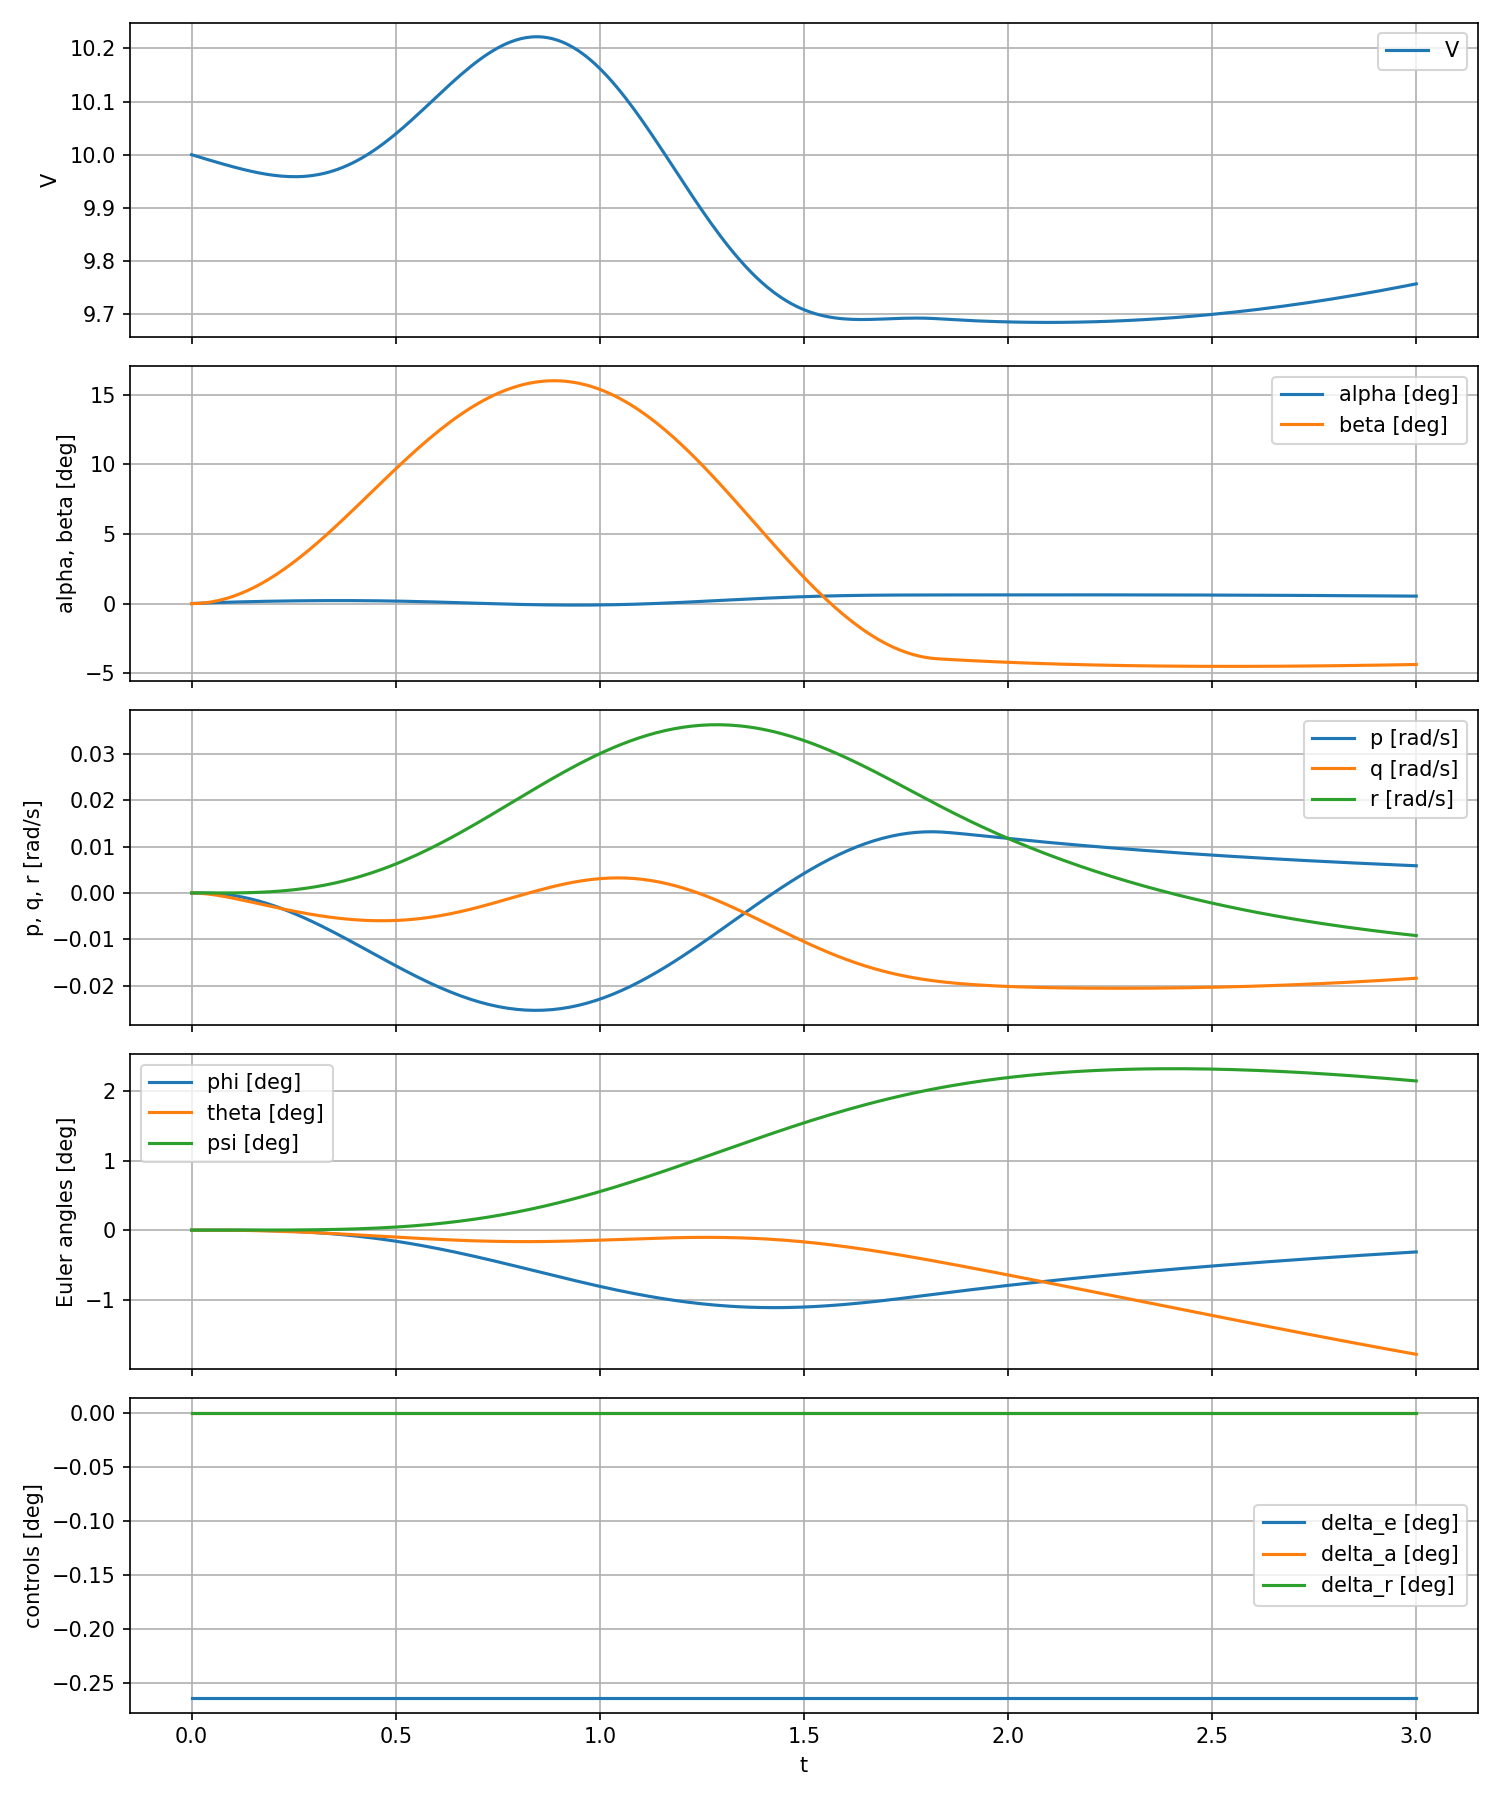

Data behind this chart, as committed beside it:
time, u, v, w, p, q, r, x_e, y_e, z_e, phi, theta, psi, V, alpha, beta, V_body, alpha_body, beta_body, u_air, v_air, w_air, gust_velocity_y, airmass_velocity_y
0.0, 10.0, 0.0, 0.0, 0.0, 0.0, 0.0, 0.0, 0.0, 0.0, 0.0, 0.0, 0.0, 10.0, 0.0, 0.0, 10.0, 0.0, 0.0, 10.0, 0.0, 0.0, 0.0, -0.0
0.0009987, 10, 7.478544577521851e-07, 0.0002331, 1.3550291845721059e-06, -1.5977236089693324e-07, -8.761233373850096e-08, 0.009987, 3.7376928448224456e-10, 1.1650904591309602e-07, 6.80573209025741e-10, -5.324264668921335e-11, -4.33431986266119e-11, 10, 2.3313874682903454e-05, 9.578520844448854e-07, 10, 2.3313874682903454e-05, 7.47872212791693e-08, 10, 9.578293443282005e-06, 0.0002331, 8.83043898552982e-06, -8.83043898552982e-06
0.01099, 9.997, 7.618412358110295e-06, 0.002505, 1.147537714488624e-05, -1.8579418812703152e-05, -1.2271363869225217e-06, 0.1098, 4.3111822537796913e-08, 1.3882431305000312e-05, 7.063207593779725e-08, -6.878706588374839e-08, -6.218951531981681e-09, 9.997, 0.0002506, 0.0001076, 9.997, 0.0002506, 7.620394114620643e-07, 9.997, 0.001076, 0.002505, 0.001068, -0.001068
0.02122, 9.995, 1.240401731893407e-05, 0.004726, 1.2644065884597785e-05, -6.655772611772331e-05, -2.8175911490314536e-06, 0.2121, 1.4662152495513298e-07, 5.099749755657263e-05, 2.034587279667323e-07, -4.808415433308281e-07, -2.661798967319749e-08, 9.995, 0.0004728, 0.0003999, 9.995, 0.0004728, 1.2410225191453652e-06, 9.995, 0.003997, 0.004726, 0.003984, -0.003984
0.03145, 9.993, 1.337938366553019e-05, 0.006841, 1.3967884385832962e-06, -0.0001404, -4.633971072560578e-06, 0.3144, 2.77909227308309e-07, 0.0001104, 2.869662046435063e-07, -1.5193471066679331e-06, -6.466772645726246e-08, 9.993, 0.0006846, 0.0008769, 9.993, 0.0006846, 1.3389271353259123e-06, 9.993, 0.008763, 0.006841, 0.00875, -0.00875
0.04102, 9.99, 9.53801727178738e-06, 0.00873, -2.2351289250232293e-05, -0.0002301, -6.27425878710161e-06, 0.41, 3.8315500182623344e-07, 0.0001852, 1.9750478002193137e-07, -3.27764809317926e-06, -1.1703015300290695e-07, 9.99, 0.0008738, 0.00149, 9.99, 0.0008738, 9.547179321969326e-07, 9.99, 0.01488, 0.00873, 0.01487, -0.01487
0.05023, 9.988, 3.7953279166165764e-07, 0.01047, -5.852423753506327e-05, -0.0003327, -7.516396799706322e-06, 0.502, 4.1972259230503216e-07, 0.000274, -1.644711514632124e-07, -5.857454808519171e-06, -1.8089174112227192e-07, 9.988, 0.001048, 0.002231, 9.988, 0.001048, 3.799777597162906e-08, 9.988, 0.02228, 0.01047, 0.02228, -0.02228
0.05924, 9.986, -1.477900395189733e-05, 0.0121, -0.0001074, -0.0004468, -8.123807718648491e-06, 0.592, 3.4047415819130734e-07, 0.0003764, -9.013199892447582e-07, -9.358653955490687e-06, -2.518908574090975e-07, 9.986, 0.001211, 0.003099, 9.986, 0.001211, -1.4799375175213264e-06, 9.986, 0.03095, 0.0121, 0.03096, -0.03096
0.06812, 9.984, -3.670102536311811e-05, 0.01363, -0.0001691, -0.0005707, -7.841346711407161e-06, 0.6807, 9.191977648006288e-08, 0.0004917, -2.1190054705300496e-06, -1.3870352127125633e-05, -3.235562741496937e-07, 9.984, 0.001366, 0.004092, 9.984, 0.001366, -3.675902768806707e-06, 9.984, 0.04086, 0.01363, 0.0409, -0.0409
0.07693, 9.982, -6.620744257861193e-05, 0.0151, -0.0002439, -0.0007034, -6.401652771539872e-06, 0.7686, -3.8608893122058524e-07, 0.0006197, -3.926969721610792e-06, -1.947359735454183e-05, -3.872048507027088e-07, 9.982, 0.001512, 0.005211, 9.982, 0.001512, -6.632526300731116e-06, 9.982, 0.05202, 0.0151, 0.05209, -0.05209
0.08569, 9.98, -0.0001042, 0.01649, -0.0003319, -0.0008437, -3.5272124244529204e-06, 0.856, -1.1608025610954895e-06, 0.0007601, -6.438117652351369e-06, -2.6242669210254984e-05, -4.3180563353912677e-07, 9.98, 0.001652, 0.006455, 9.98, 0.001652, -1.0437854939572482e-05, 9.98, 0.06443, 0.01649, 0.06453, -0.06453
0.09442, 9.978, -0.0001515, 0.01783, -0.0004333, -0.0009906, 1.0686348965169973e-06, 0.9431, -2.3070501382623283e-06, 0.0009126, -9.768832769150424e-06, -3.424598745846095e-05, -4.438395188230723e-07, 9.979, 0.001787, 0.007825, 9.978, 0.001787, -1.5185462030079294e-05, 9.978, 0.07808, 0.01783, 0.07823, -0.07823
0.1031, 9.976, -0.0002093, 0.0191, -0.0005483, -0.001143, 7.681157243935681e-06, 1.03, -3.907746463793367e-06, 0.001077, -1.4039015525775363e-05, -4.3546793645400083e-05, -4.0715422878771547e-07, 9.977, 0.001915, 0.00932, 9.976, 0.001915, -2.0974713061861713e-05, 9.976, 0.09298, 0.0191, 0.09319, -0.09319
0.1119, 9.974, -0.0002784, 0.02033, -0.0006768, -0.001301, 1.6613991741932126e-05, 1.117, -6.054444706587975e-06, 0.001253, -1.937216796428803e-05, -5.420373591544784e-05, -3.028128228093385e-07, 9.975, 0.002038, 0.01094, 9.974, 0.002038, -2.791112116599439e-05, 9.974, 0.1091, 0.02033, 0.1094, -0.1094
0.1206, 9.973, -0.0003601, 0.02151, -0.0008191, -0.001463, 2.8179071015810646e-05, 1.204, -8.84792827734221e-06, 0.001441, -2.5895490612635677e-05, -6.627132076481907e-05, -1.0893383047856872e-07, 9.973, 0.002157, 0.01269, 9.973, 0.002157, -3.610671317224242e-05, 9.973, 0.1266, 0.02151, 0.1269, -0.1269
0.1293, 9.971, -0.0004555, 0.02264, -0.0009752, -0.001628, 4.269670809852284e-05, 1.292, -1.2398857764203367e-05, 0.001641, -3.3740019443603613e-05, -7.980032520303203e-05, 1.9947882505201133e-07, 9.972, 0.002271, 0.01457, 9.971, 0.002271, -4.568043773167355e-05, 9.971, 0.1452, 0.02264, 0.1457, -0.1457
0.1381, 9.969, -0.0005658, 0.02373, -0.001145, -0.001797, 6.049582026843028e-05, 1.379, -1.682848104025408e-05, 0.001852, -4.3040802243953466e-05, -9.483817427160659e-05, 6.507188146689339e-07, 9.97, 0.00238, 0.01657, 9.969, 0.00238, -5.675861179595204e-05, 9.969, 0.1652, 0.02373, 0.1658, -0.1658
0.1469, 9.967, -0.0006924, 0.02477, -0.001329, -0.001967, 8.191425929162343e-05, 1.467, -2.226941017353373e-05, 0.002075, -5.393710476878845e-05, -0.0001114, 1.2765753785119887e-06, 9.969, 0.002486, 0.01871, 9.967, 0.002486, -6.947539651099111e-05, 9.967, 0.1865, 0.02477, 0.1871, -0.1871
0.1558, 9.965, -0.0008368, 0.02578, -0.001527, -0.00214, 0.0001073, 1.555, -2.8866473893749936e-05, 0.00231, -6.657264887428121e-05, -0.0001296, 2.112548619575963e-06, 9.967, 0.002587, 0.02097, 9.965, 0.002587, -8.39733103594977e-05, 9.965, 0.209, 0.02578, 0.2098, -0.2098
0.1647, 9.963, -0.001, 0.02674, -0.001739, -0.002314, 0.000137, 1.644, -3.677765412685896e-05, 0.002556, -8.109588231527596e-05, -0.0001494, 3.1980845605545036e-06, 9.966, 0.002684, 0.02336, 9.963, 0.002684, -0.0001004, 9.963, 0.2328, 0.02674, 0.2338, -0.2338
0.1737, 9.961, -0.001185, 0.02767, -0.001965, -0.002488, 0.0001714, 1.733, -4.6175116317187365e-05, 0.002814, -9.766028072610596e-05, -0.0001709, 4.576832610917478e-06, 9.964, 0.002778, 0.02589, 9.961, 0.002778, -0.0001189, 9.961, 0.258, 0.02767, 0.2591, -0.2591
0.1827, 9.959, -0.001391, 0.02856, -0.002205, -0.002663, 0.0002109, 1.823, -5.7246344811577566e-05, 0.003083, -0.0001164, -0.0001941, 6.296928384399139e-06, 9.963, 0.002867, 0.02855, 9.959, 0.002867, -0.0001397, 9.959, 0.2844, 0.02856, 0.2858, -0.2858
0.1917, 9.957, -0.001623, 0.02941, -0.002459, -0.002838, 0.0002558, 1.913, -7.01953965445298e-05, 0.003365, -0.0001376, -0.0002191, 8.411305208372836e-06, 9.962, 0.002953, 0.03134, 9.957, 0.002953, -0.000163, 9.957, 0.3122, 0.02941, 0.3138, -0.3138
0.2009, 9.955, -0.00188, 0.03022, -0.002727, -0.003013, 0.0003066, 2.004, -8.524428877494429e-05, 0.003658, -0.0001612, -0.0002458, 1.0978038207156803e-05, 9.961, 0.003036, 0.03427, 9.955, 0.003036, -0.0001888, 9.955, 0.3413, 0.03022, 0.3432, -0.3432
0.2101, 9.953, -0.002165, 0.031, -0.00301, -0.003187, 0.0003637, 2.096, -0.0001026, 0.003963, -0.0001876, -0.0002743, 1.4060725550658176e-05, 9.96, 0.003114, 0.03734, 9.953, 0.003114, -0.0002175, 9.953, 0.3718, 0.031, 0.374, -0.374
0.2193, 9.951, -0.002481, 0.03173, -0.003307, -0.003359, 0.0004275, 2.188, -0.0001226, 0.004281, -0.0002169, -0.0003046, 1.7728912385637345e-05, 9.96, 0.003189, 0.04053, 9.951, 0.003189, -0.0002493, 9.951, 0.4036, 0.03173, 0.4061, -0.4061
0.2287, 9.949, -0.00283, 0.03243, -0.003619, -0.00353, 0.0004984, 2.281, -0.0001455, 0.00461, -0.0002492, -0.0003368, 2.2058564165584232e-05, 9.959, 0.00326, 0.04387, 9.95, 0.00326, -0.0002844, 9.949, 0.4368, 0.03243, 0.4396, -0.4396
0.2381, 9.948, -0.003214, 0.03309, -0.003945, -0.003699, 0.000577, 2.375, -0.0001716, 0.004953, -0.0002849, -0.0003709, 2.713259765485535e-05, 9.959, 0.003326, 0.04734, 9.948, 0.003326, -0.0003231, 9.948, 0.4713, 0.03309, 0.4745, -0.4745
0.2476, 9.946, -0.003635, 0.03371, -0.004285, -0.003866, 0.0006637, 2.469, -0.0002012, 0.005307, -0.000324, -0.0004069, 3.304147990735553e-05, 9.959, 0.003389, 0.05096, 9.946, 0.003389, -0.0003655, 9.946, 0.5072, 0.03371, 0.5109, -0.5109
0.2572, 9.944, -0.004098, 0.03429, -0.004639, -0.004029, 0.000759, 2.565, -0.0002348, 0.005675, -0.0003669, -0.0004448, 3.988390817602956e-05, 9.959, 0.003448, 0.05471, 9.944, 0.003448, -0.0004121, 9.944, 0.5445, 0.03429, 0.5486, -0.5486
0.2669, 9.942, -0.004604, 0.03482, -0.005008, -0.00419, 0.0008635, 2.661, -0.0002726, 0.006055, -0.0004137, -0.0004847, 4.776758720193518e-05, 9.959, 0.003502, 0.0586, 9.942, 0.003502, -0.0004631, 9.942, 0.5832, 0.03482, 0.5878, -0.5878
0.2767, 9.94, -0.005157, 0.03531, -0.005392, -0.004348, 0.0009776, 2.759, -0.0003152, 0.006448, -0.0004647, -0.0005266, 5.681012497854338e-05, 9.959, 0.003552, 0.06263, 9.94, 0.003552, -0.0005188, 9.94, 0.6233, 0.03531, 0.6285, -0.6285
0.2867, 9.938, -0.00576, 0.03575, -0.00579, -0.004501, 0.001102, 2.857, -0.000363, 0.006855, -0.0005202, -0.0005705, 6.714007434044767e-05, 9.96, 0.003598, 0.0668, 9.938, 0.003598, -0.0005796, 9.938, 0.6648, 0.03575, 0.6706, -0.6706
0.2967, 9.936, -0.006417, 0.03614, -0.006203, -0.00465, 0.001237, 2.957, -0.0004166, 0.007275, -0.0005804, -0.0006164, 7.889815622052843e-05, 9.961, 0.003638, 0.07111, 9.936, 0.003638, -0.0006459, 9.936, 0.7077, 0.03614, 0.7142, -0.7142
0.3069, 9.934, -0.007133, 0.03649, -0.00663, -0.004795, 0.001384, 3.058, -0.0004766, 0.007709, -0.0006456, -0.0006644, 9.223871214620082e-05, 9.962, 0.003673, 0.07557, 9.934, 0.003673, -0.0007181, 9.934, 0.7521, 0.03649, 0.7592, -0.7592
0.3172, 9.932, -0.007912, 0.03677, -0.007071, -0.004934, 0.001544, 3.16, -0.0005435, 0.008156, -0.0007161, -0.0007145, 0.0001073, 9.964, 0.003703, 0.08017, 9.932, 0.003703, -0.0007966, 9.932, 0.7979, 0.03677, 0.8058, -0.8058
0.3276, 9.929, -0.008758, 0.037, -0.007528, -0.005068, 0.001716, 3.264, -0.0006181, 0.008618, -0.0007922, -0.0007666, 0.0001244, 9.965, 0.003726, 0.08491, 9.93, 0.003726, -0.000882, 9.929, 0.8451, 0.037, 0.8539, -0.8539
0.3382, 9.927, -0.009677, 0.03717, -0.007999, -0.005196, 0.001902, 3.369, -0.0007013, 0.009094, -0.0008744, -0.0008209, 0.0001435, 9.968, 0.003744, 0.0898, 9.927, 0.003744, -0.0009748, 9.927, 0.8939, 0.03717, 0.9035, -0.9035
0.3489, 9.925, -0.01067, 0.03727, -0.008485, -0.005316, 0.002103, 3.476, -0.0007937, 0.009585, -0.000963, -0.0008774, 0.0001651, 9.97, 0.003755, 0.09483, 9.925, 0.003755, -0.001076, 9.925, 0.9441, 0.03727, 0.9547, -0.9547
0.3598, 9.923, -0.01176, 0.0373, -0.008986, -0.00543, 0.002319, 3.584, -0.0008966, 0.01009, -0.001058, -0.0009361, 0.0001893, 9.973, 0.003759, 0.1, 9.923, 0.003759, -0.001185, 9.923, 0.9958, 0.0373, 1.008, -1.008
0.371, 9.921, -0.01293, 0.03726, -0.009502, -0.005536, 0.002552, 3.694, -0.001011, 0.01061, -0.001161, -0.000997, 0.0002164, 9.976, 0.003756, 0.1053, 9.921, 0.003756, -0.001304, 9.921, 1.049, 0.03726, 1.062, -1.062
0.3823, 9.919, -0.01421, 0.03714, -0.01003, -0.005633, 0.002803, 3.807, -0.001138, 0.01115, -0.001272, -0.00106, 0.0002468, 9.98, 0.003744, 0.1108, 9.919, 0.003744, -0.001433, 9.919, 1.104, 0.03714, 1.118, -1.118
0.3938, 9.916, -0.0156, 0.03693, -0.01058, -0.00572, 0.003074, 3.921, -0.001279, 0.0117, -0.001391, -0.001126, 0.0002808, 9.984, 0.003724, 0.1165, 9.917, 0.003724, -0.001573, 9.916, 1.16, 0.03693, 1.176, -1.176
0.4056, 9.914, -0.01711, 0.03663, -0.01114, -0.005797, 0.003365, 4.038, -0.001437, 0.01227, -0.001519, -0.001194, 0.0003189, 9.989, 0.003694, 0.1223, 9.914, 0.003694, -0.001726, 9.914, 1.219, 0.03663, 1.236, -1.236
0.4177, 9.912, -0.01876, 0.03622, -0.01173, -0.005863, 0.003679, 4.158, -0.001612, 0.01286, -0.001658, -0.001264, 0.0003617, 9.994, 0.003655, 0.1283, 9.912, 0.003655, -0.001892, 9.912, 1.279, 0.03622, 1.297, -1.297
0.4302, 9.909, -0.02056, 0.03571, -0.01232, -0.005916, 0.004019, 4.282, -0.001808, 0.01347, -0.001807, -0.001337, 0.0004097, 10, 0.003604, 0.1345, 9.91, 0.003604, -0.002074, 9.909, 1.34, 0.03571, 1.361, -1.361
0.443, 9.907, -0.02253, 0.03507, -0.01294, -0.005954, 0.004388, 4.409, -0.002029, 0.0141, -0.00197, -0.001414, 0.0004638, 10.01, 0.00354, 0.1408, 9.907, 0.00354, -0.002274, 9.907, 1.405, 0.03507, 1.427, -1.427
0.4564, 9.905, -0.02471, 0.0343, -0.01359, -0.005977, 0.004789, 4.541, -0.002277, 0.01476, -0.002147, -0.001493, 0.0005251, 10.01, 0.003463, 0.1474, 9.905, 0.003463, -0.002494, 9.905, 1.471, 0.0343, 1.496, -1.496
0.4703, 9.902, -0.02713, 0.03336, -0.01426, -0.005981, 0.00523, 4.679, -0.00256, 0.01544, -0.002341, -0.001576, 0.0005952, 10.02, 0.003369, 0.1543, 9.902, 0.003369, -0.00274, 9.902, 1.541, 0.03336, 1.568, -1.568
0.4851, 9.899, -0.02986, 0.03224, -0.01496, -0.005963, 0.00572, 4.826, -0.002888, 0.01617, -0.002558, -0.001665, 0.0006765, 10.03, 0.003256, 0.1616, 9.899, 0.003256, -0.003017, 9.899, 1.614, 0.03224, 1.644, -1.644
0.5013, 9.896, -0.03304, 0.03085, -0.01572, -0.005917, 0.006279, 4.985, -0.003278, 0.01695, -0.002805, -0.00176, 0.0007734, 10.04, 0.003118, 0.1695, 9.896, 0.003118, -0.003339, 9.896, 1.693, 0.03085, 1.726, -1.726
0.5198, 9.893, -0.03696, 0.02906, -0.01658, -0.005828, 0.006957, 5.169, -0.003773, 0.01784, -0.003106, -0.001869, 0.0008967, 10.05, 0.002938, 0.1784, 9.893, 0.002938, -0.003736, 9.893, 1.783, 0.02906, 1.82, -1.82
0.5362, 9.889, -0.04064, 0.02733, -0.01733, -0.00572, 0.007581, 5.331, -0.00425, 0.01861, -0.003383, -0.001963, 0.001016, 10.06, 0.002763, 0.186, 9.89, 0.002763, -0.004109, 9.889, 1.861, 0.02733, 1.902, -1.902
0.5525, 9.886, -0.04454, 0.02545, -0.01805, -0.005582, 0.00823, 5.492, -0.004769, 0.01937, -0.003671, -0.002055, 0.001145, 10.07, 0.002574, 0.1935, 9.887, 0.002574, -0.004506, 9.886, 1.938, 0.02545, 1.982, -1.982
0.5675, 9.884, -0.04834, 0.0236, -0.0187, -0.00543, 0.008849, 5.64, -0.005285, 0.02005, -0.003948, -0.002137, 0.001273, 10.09, 0.002388, 0.2003, 9.884, 0.002388, -0.004891, 9.884, 2.007, 0.0236, 2.055, -2.055
0.5816, 9.881, -0.0521, 0.02176, -0.01929, -0.005264, 0.009452, 5.78, -0.005807, 0.02068, -0.004217, -0.002212, 0.001403, 10.1, 0.002202, 0.2065, 9.881, 0.002202, -0.005272, 9.881, 2.07, 0.02176, 2.122, -2.122
0.5953, 9.878, -0.05587, 0.01992, -0.01984, -0.005085, 0.01005, 5.915, -0.006343, 0.02127, -0.004483, -0.002282, 0.001536, 10.11, 0.002016, 0.2123, 9.879, 0.002016, -0.005656, 9.878, 2.129, 0.01992, 2.185, -2.185
0.6084, 9.876, -0.05969, 0.01807, -0.02036, -0.004893, 0.01064, 6.045, -0.006895, 0.02183, -0.004749, -0.002347, 0.001673, 10.11, 0.001829, 0.2178, 9.876, 0.001829, -0.006044, 9.876, 2.185, 0.01807, 2.245, -2.245
0.6213, 9.874, -0.06357, 0.01621, -0.02084, -0.004688, 0.01123, 6.172, -0.007466, 0.02235, -0.005014, -0.002408, 0.001814, 10.12, 0.001641, 0.2229, 9.874, 0.001641, -0.006438, 9.874, 2.238, 0.01621, 2.302, -2.302
0.6339, 9.871, -0.06751, 0.01434, -0.0213, -0.004473, 0.01182, 6.297, -0.008056, 0.02285, -0.00528, -0.002465, 0.001959, 10.13, 0.001453, 0.2278, 9.871, 0.001453, -0.006839, 9.871, 2.288, 0.01434, 2.356, -2.356
... 169 more rows
